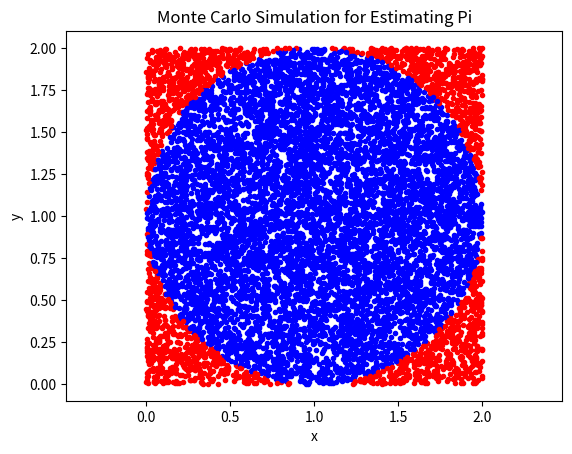

Write Python code to recreate this figure.
import numpy as np
import matplotlib.pyplot as plt

# 参数初始化：投放10000个点，圆半径为1，圆心坐标(1,1)
p = 10000  # 总共要投放的点数
r = 1  # 圆的半径
x0, y0 = 1, 1  # 圆心的坐标
n = 0  # 初始时还未投放点，有0个点在圆内

# 设置绘图窗口
plt.figure()
plt.title('Monte Carlo Simulation for Estimating Pi')
plt.xlabel('x')
plt.ylabel('y')

# 保持绘图窗口，多次绘图
for i in range(p):  # 对于要投放的总共p个点
    # np.random.rand()函数产生在(0, 1)之间的随机数
    px = np.random.rand() * 2  # 随机生成该点的横坐标
    py = np.random.rand() * 2  # 随机生成该点的纵坐标

    # 判断点是否在圆内
    if (px - x0) ** 2 + (py - y0) ** 2 < r ** 2:  # 横纵坐标的平方和小于半径，则在圆内
        plt.plot(px, py, '.', color='b')  # 圆内点用蓝色表示
        n += 1
    else:
        plt.plot(px, py, '.', color='r')  # 圆外点用红色表示

plt.axis('equal')  # 绘图时横纵坐标单位长度相同，便于观察圆
plt.show()

# 计算π的估计值
s = (n / p) * 4  # 计算圆面积占正方形面积的比例
pi_estimate = s
print("Estimated value of π:", pi_estimate)
